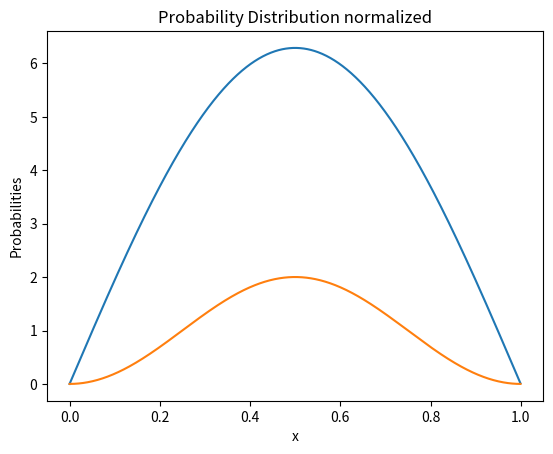

The matplotlib source for this figure:
import numpy as np
import matplotlib.pyplot as plt

h = 1  #6.62607015e-34  #Planck's constant
L = 1  #length of box
n = 500  #steps
k = 1  # wavenumber
E_theoretical = np.pi**2 * k**2 / 2  # energy level (theoretical)
total_probability = 0  #total probability
U = 0  # potential energy inside box
x_len = 1000  #length
dx = 1 / x_len
a = 0  #constant to normalize
E = 3
m = 1
de = 0.01
V = 0
x = np.arange(0, L, dx)
Elist = np.arange(E, 1000, 0.01)
#BestE = 0 #what's this?
threshold = 0.001
#p[0] = 0  #initial value for schrodinger

#for j in range(0, len(Elist)):

condition = True
N = 0

while condition and N < 10000:  # Condition
    p = np.zeros(len(x))  #psi
    q = np.zeros(len(x))  #Change of variable
    q[0] = 1  #Set the initial value of psi to 1

    for i in np.arange(len(x) - 1):  # cycle through the indexes of q and p
        q[i +
          1] = q[i] - (2 * m / h**2) * E * p[i] * dx  # 2 coupled integrals woo
        p[i + 1] = p[i] + q[i + 1] * dx
    if (abs(p[-1]) < threshold):  # if the last value is less than 0.01
        condition = False  # break out of loop
    else:  # keep incrementing E
        E += de
    N += 1  # Increment N

#Squaring psi for probability
p_squared = np.array(p)**2


#verifying probability
def probability_integral():

    # integral_dx = 0.00001 #x increment
    x = np.arange(0, 1, dx)  #start,end,increment

    integral = 0  #initialize empty value

    def func(eqn):
        return (eqn**2) * dx  ##equation to calculate area
        #of rectangle. Function = y and dx = x, multiply = area

    for i in np.arange(0, len(x)):  #len(x)
        integral += func(abs(p[i]))

    print("integral =" + str(integral))
    return integral


#end

a = 1 / (np.sqrt(probability_integral()))
#normalizing to make total probability = 1
print("a = " + str(a))
p *= a

#print total probability
for i in range(len(p)):
    total_probability += (p[i]**2) * dx

print("total probability =" + str(total_probability))

plt.plot(x, p * a)
plt.title("Psi Function normalized")
plt.xlabel("x")
plt.ylabel("Psi (x)")
plt.show()

plt.plot(x, p_squared * (a)**2)
plt.title("Probability Distribution normalized")
plt.xlabel("x")
plt.ylabel("Probabilities")
plt.show()
